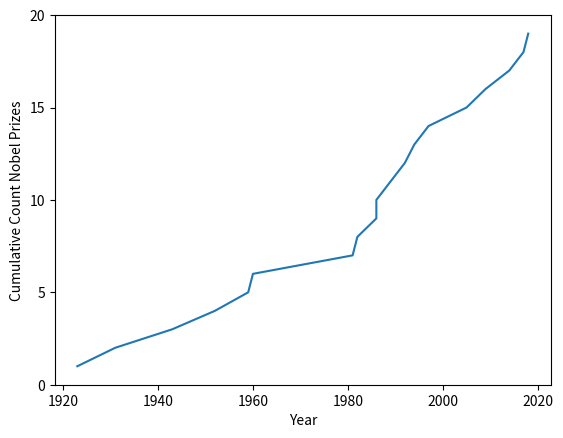

The matplotlib source for this figure: (Note: this script raises an exception after producing the figure.)
yrs = [1923,1931,1943,1952,1959,1960,1981,1982,1986,1986,1989,1992,1994,1997,2005,2009,2014,2017,2018]
import numpy as np
u = [x + 1 for x in range(len(yrs))]
import matplotlib.pyplot as plt
plt.plot(yrs,u); plt.yticks(range(0,25,5))
plt.xlabel('Year')
plt.ylabel('Cumulative Count Nobel Prizes')
plt.savefig('images/cumulative-analytical-nobels.png')
